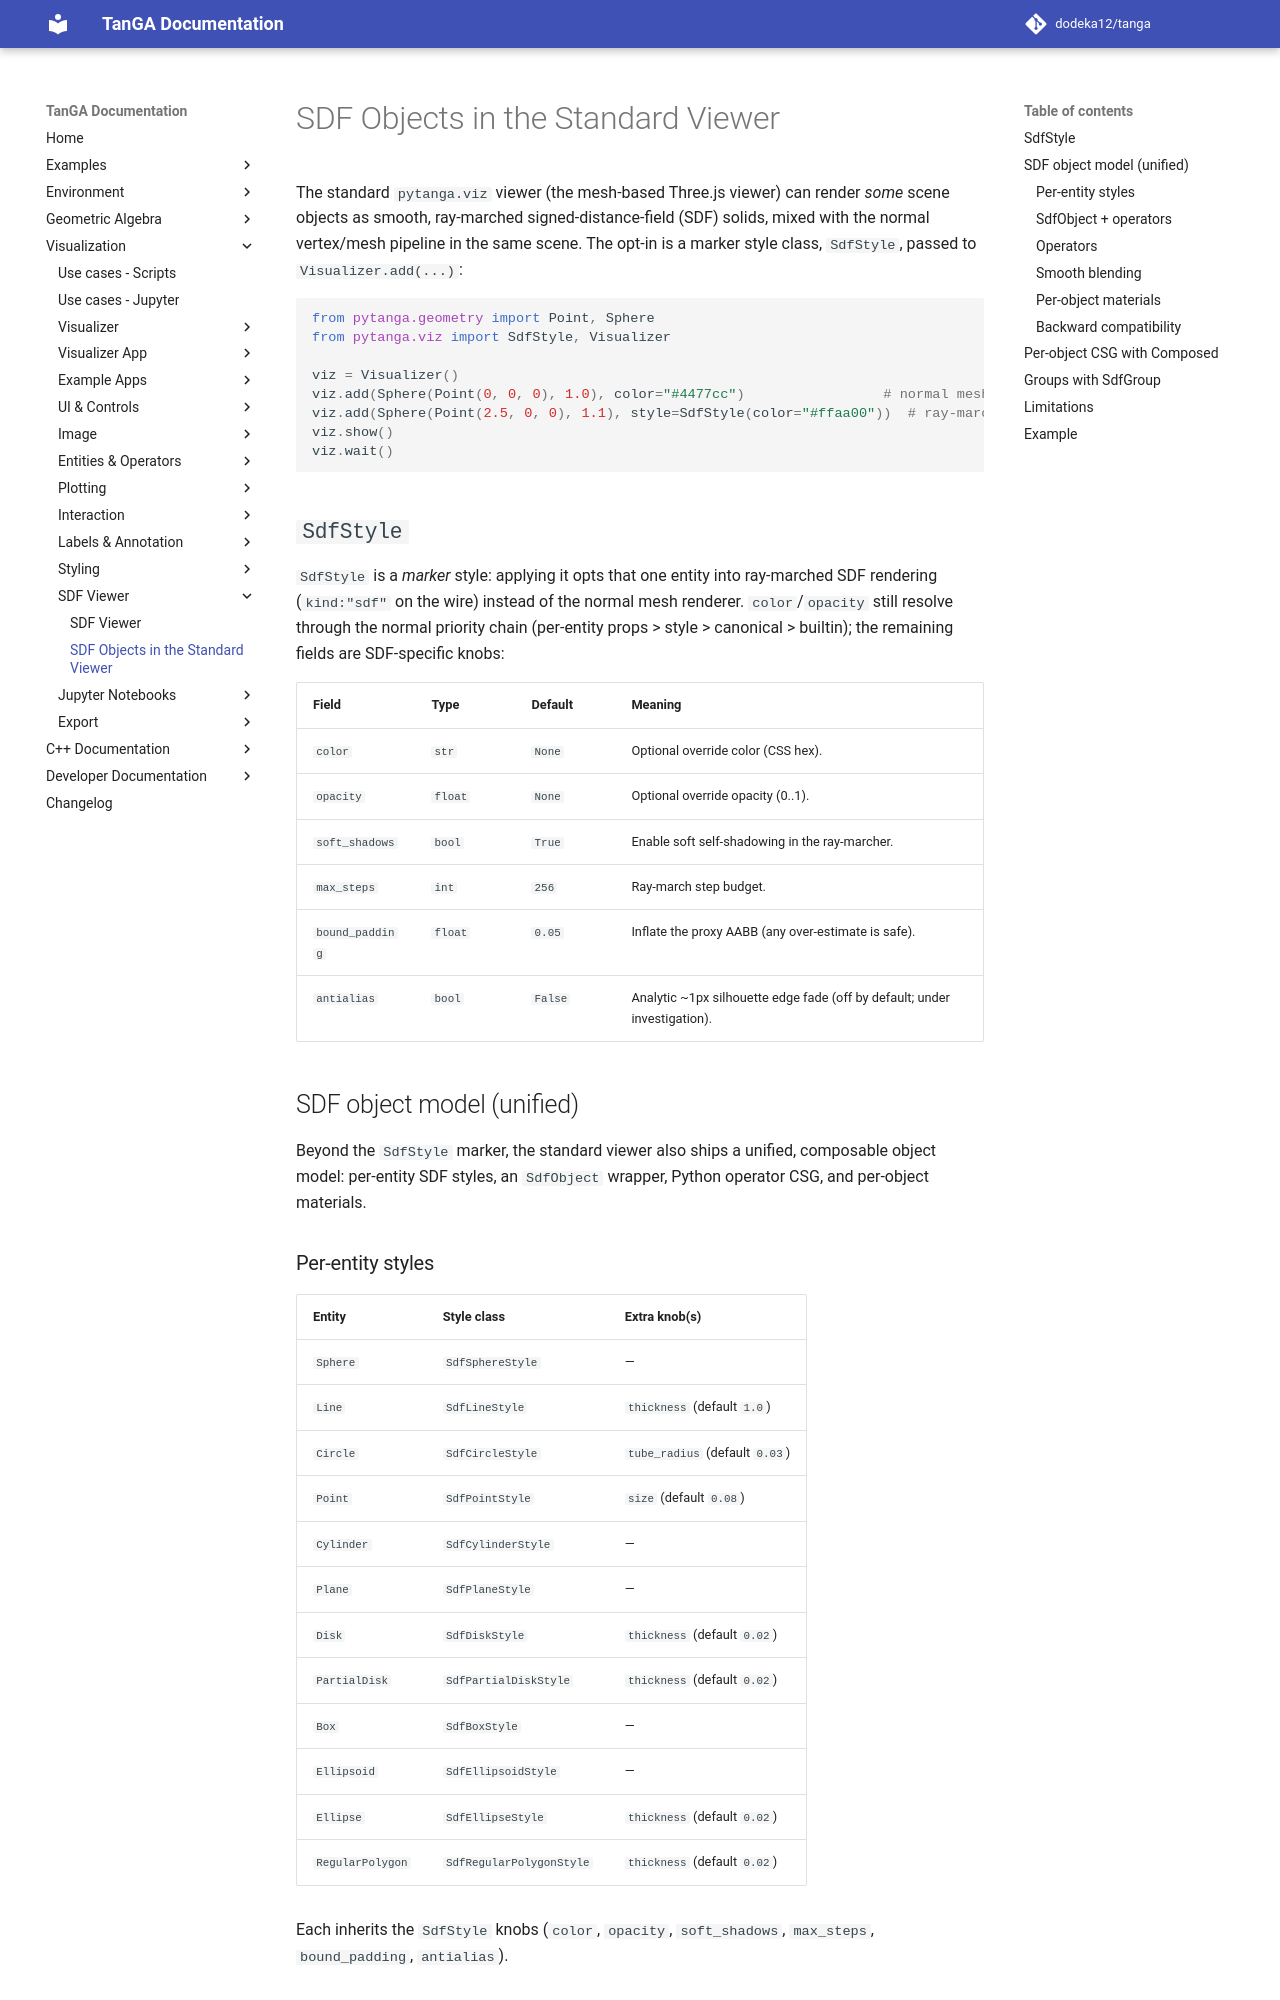

repository: dodeka12/tanga · page: v2.26.1-rc1/py/viz/sdf/sdf-objects/index.html · generator: mkdocs

# SDF Objects in the Standard Viewer

The standard `pytanga.viz` viewer (the mesh-based Three.js viewer) can render
*some* scene objects as smooth, ray-marched signed-distance-field (SDF) solids,
mixed with the normal vertex/mesh pipeline in the same scene. The opt-in is a
marker style class, `SdfStyle`, passed to `Visualizer.add(...)`:

```python
from pytanga.geometry import Point, Sphere
from pytanga.viz import SdfStyle, Visualizer

viz = Visualizer()
viz.add(Sphere(Point(0, 0, 0), 1.0), color="#4477cc")                 # normal mesh
viz.add(Sphere(Point(2.5, 0, 0), 1.1), style=SdfStyle(color="#ffaa00"))  # ray-marched
viz.show()
viz.wait()
```

## `SdfStyle`

`SdfStyle` is a *marker* style: applying it opts that one entity into
ray-marched SDF rendering (`kind:"sdf"` on the wire) instead of the normal mesh
renderer. `color`/`opacity` still resolve through the normal priority chain
(per-entity props > style > canonical > builtin); the remaining fields are
SDF-specific knobs:

| Field          | Type   | Default | Meaning                                        |
|----------------|--------|---------|------------------------------------------------|
| `color`        | `str`  | `None`  | Optional override color (CSS hex).             |
| `opacity`      | `float`| `None`  | Optional override opacity (0..1).              |
| `soft_shadows` | `bool` | `True`  | Enable soft self-shadowing in the ray-marcher. |
| `max_steps`    | `int`  | `256`   | Ray-march step budget.                         |
| `bound_padding`| `float`| `0.05`  | Inflate the proxy AABB (any over-estimate is safe). |
| `antialias`    | `bool` | `False` | Analytic ~1px silhouette edge fade (off by default; under investigation). |


## SDF object model (unified)

Beyond the `SdfStyle` marker, the standard viewer also ships a unified,
composable object model: per-entity SDF styles, an `SdfObject` wrapper, Python
operator CSG, and per-object materials.

### Per-entity styles

| Entity     | Style class        | Extra knob(s)                       |
|------------|--------------------|-------------------------------------|
| `Sphere`   | `SdfSphereStyle`   | —                                   |
| `Line`     | `SdfLineStyle`     | `thickness` (default `1.0`)         |
| `Circle`   | `SdfCircleStyle`   | `tube_radius` (default `0.03`)      |
| `Point`    | `SdfPointStyle`    | `size` (default `0.08`)             |
| `Cylinder` | `SdfCylinderStyle` | —                                   |
| `Plane`    | `SdfPlaneStyle`    | —                                   |
| `Disk`     | `SdfDiskStyle`     | `thickness` (default `0.02`)        |
| `PartialDisk` | `SdfPartialDiskStyle` | `thickness` (default `0.02`)     |
| `Box`      | `SdfBoxStyle`      | —                                   |
| `Ellipsoid` | `SdfEllipsoidStyle` | —                                  |
| `Ellipse`  | `SdfEllipseStyle`  | `thickness` (default `0.02`)        |
| `RegularPolygon` | `SdfRegularPolygonStyle` | `thickness` (default `0.02`) |

Each inherits the `SdfStyle` knobs (`color`, `opacity`, `soft_shadows`,
`max_steps`, `bound_padding`, `antialias`).
